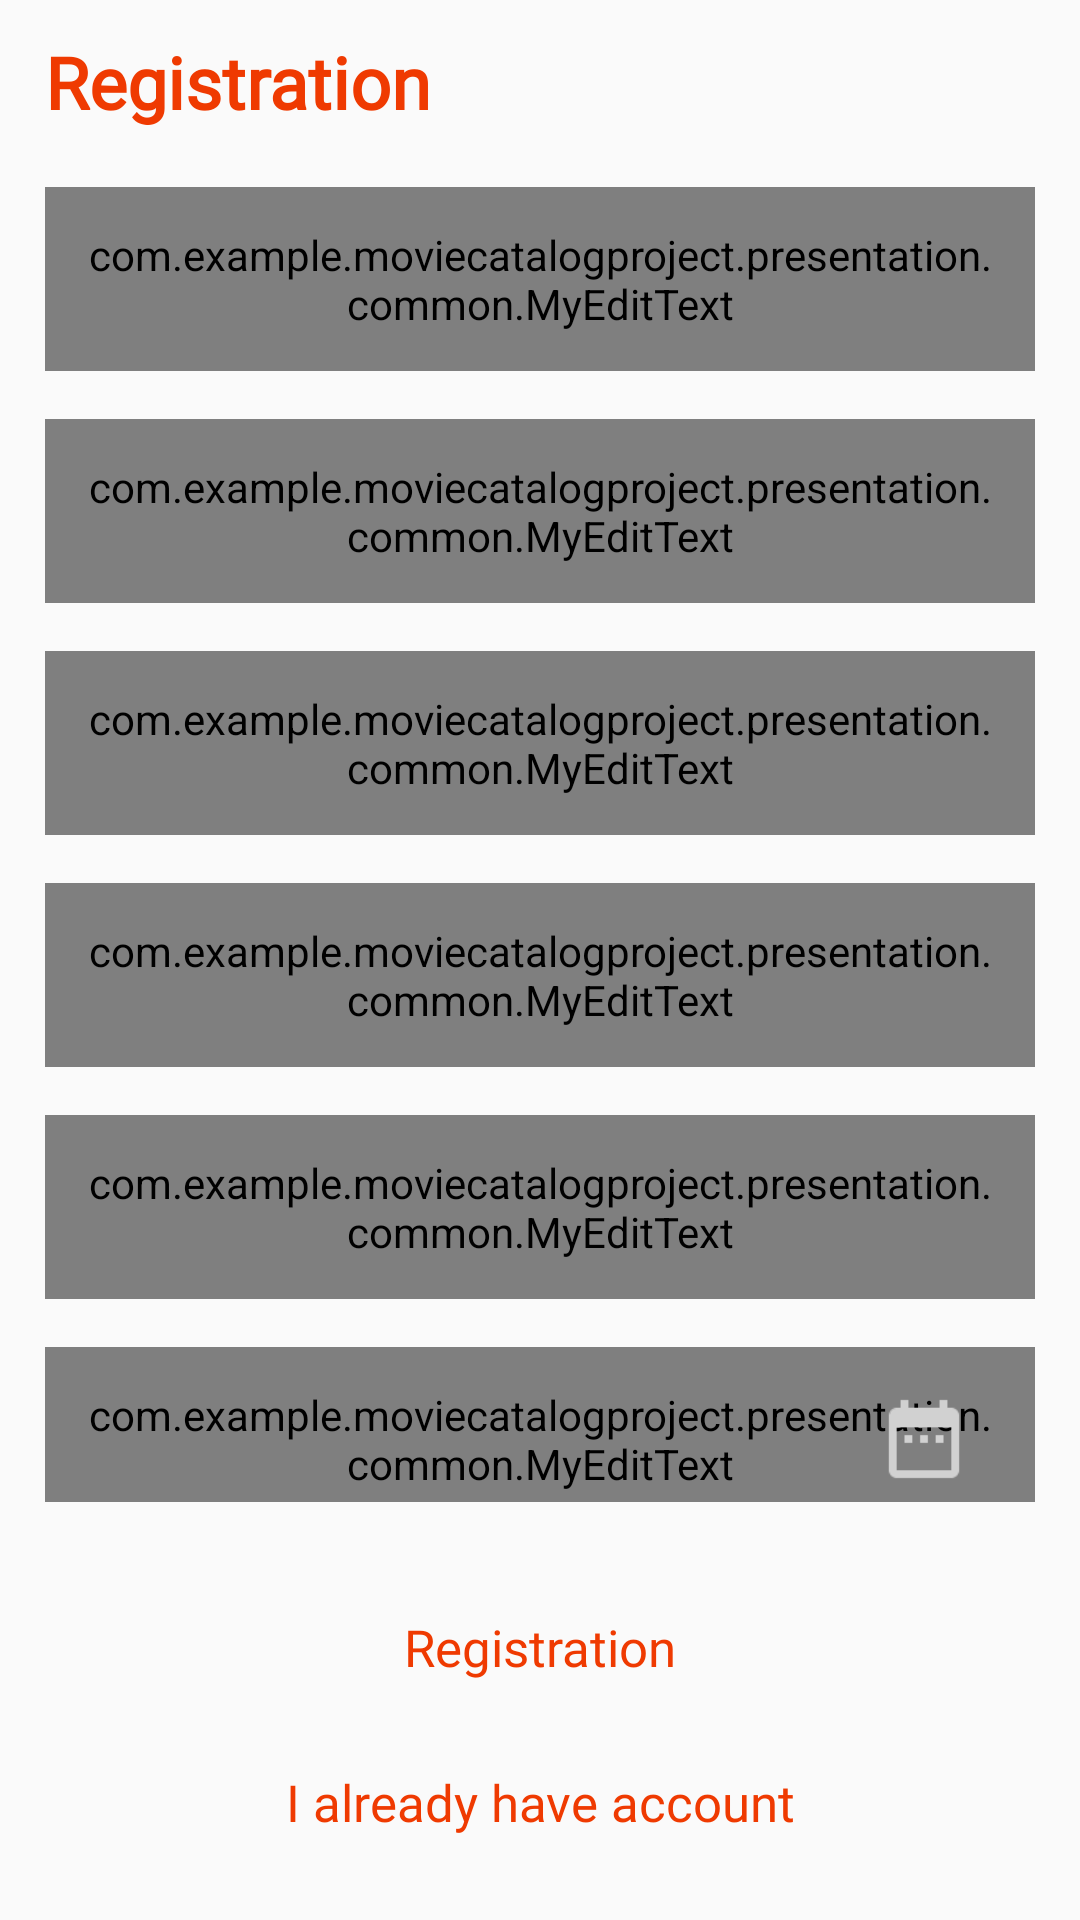

The Android layout XML behind this screen, and the referenced resources:
<!-- AndroidManifest.xml: application theme Theme.MovieCatalogProject -->
<!-- res/layout/fragment_registration.xml -->
<?xml version="1.0" encoding="utf-8"?>
<androidx.constraintlayout.widget.ConstraintLayout xmlns:android="http://schemas.android.com/apk/res/android"
    xmlns:app="http://schemas.android.com/apk/res-auto"
    xmlns:tools="http://schemas.android.com/tools"
    android:layout_width="match_parent"
    android:layout_height="match_parent"
    android:padding="0dp"
    tools:context=".presentation.entrance.registration.RegistrationFragment">

    <ProgressBar
        android:id="@+id/progressBar"
        style="?android:attr/progressBarStyle"
        android:layout_width="wrap_content"
        android:layout_height="wrap_content"
        android:indeterminateTint="@color/accent"
        android:translationZ="@dimen/second_layer_translation"
        android:visibility="gone"
        app:layout_constraintBottom_toBottomOf="parent"
        app:layout_constraintEnd_toEndOf="parent"
        app:layout_constraintStart_toStartOf="parent"
        app:layout_constraintTop_toTopOf="parent" />

    <TextView
        android:id="@+id/registrationHeaderTextView"
        style="@style/header_first_style"
        android:layout_marginTop="5dp"
        android:text="@string/registration_text"
        app:layout_constraintStart_toStartOf="parent"
        app:layout_constraintTop_toTopOf="parent" />

    <ScrollView
        android:id="@+id/registrationScrollView"
        android:layout_width="match_parent"
        android:layout_height="0dp"
        android:scrollbars="none"
        android:overScrollMode="never"
        android:paddingTop="@dimen/edit_texts_padding"
        android:paddingBottom="@dimen/buttons_margin"
        app:layout_constraintBottom_toTopOf="@id/registrationButton"
        app:layout_constraintTop_toBottomOf="@+id/registrationHeaderTextView"
        tools:ignore="SpeakableTextPresentCheck">

        <LinearLayout
            android:id="@+id/linearLayout"
            android:layout_width="match_parent"
            android:layout_height="wrap_content"
            android:orientation="vertical">

            <com.example.moviecatalogproject.presentation.common.MyEditText
                android:id="@+id/loginEditText"
                style="@style/edit_text_style"
                android:ems="10"
                android:hint="@string/login_text"
                android:importantForAutofill="no"
                android:inputType="textPersonName"
                tools:ignore="TouchTargetSizeCheck" />

            <TextView
                android:id="@+id/loginErrorTextView"
                style="@style/sign_error_style"
                android:layout_width="match_parent"
                android:layout_height="wrap_content" />

            <com.example.moviecatalogproject.presentation.common.MyEditText
                android:id="@+id/emailEditText"
                style="@style/edit_text_style"
                android:ems="10"
                android:hint="@string/email_text"
                android:importantForAutofill="no"
                android:inputType="textEmailAddress"
                tools:ignore="TouchTargetSizeCheck" />

            <TextView
                android:id="@+id/emailErrorTextView"
                style="@style/sign_error_style"
                android:layout_width="match_parent"
                android:layout_height="wrap_content" />

            <com.example.moviecatalogproject.presentation.common.MyEditText
                android:id="@+id/nameEditText"
                style="@style/edit_text_style"
                android:ems="10"
                android:hint="@string/name_text"
                android:importantForAutofill="no"
                android:inputType="textPersonName"
                tools:ignore="TouchTargetSizeCheck" />

            <TextView
                android:id="@+id/nameErrorTextView"
                style="@style/sign_error_style"
                android:layout_width="match_parent"
                android:layout_height="wrap_content" />

            <com.example.moviecatalogproject.presentation.common.MyEditText
                android:id="@+id/passwordEditText"
                style="@style/edit_text_style"
                android:ems="10"
                android:hint="@string/password_text"
                android:importantForAutofill="no"
                android:inputType="textPassword"
                tools:ignore="TouchTargetSizeCheck" />

            <TextView
                android:id="@+id/firstPasswordErrorTextView"
                style="@style/sign_error_style"
                android:layout_width="match_parent"
                android:layout_height="wrap_content" />

            <com.example.moviecatalogproject.presentation.common.MyEditText
                android:id="@+id/repeatPasswordEditText"
                style="@style/edit_text_style"
                android:ems="10"
                android:hint="@string/repeat_password_text"
                android:importantForAutofill="no"
                android:inputType="textPassword"
                tools:ignore="TouchTargetSizeCheck" />

            <TextView
                android:id="@+id/secondPasswordErrorTextView"
                style="@style/sign_error_style"
                android:layout_width="match_parent"
                android:layout_height="wrap_content" />

            <androidx.constraintlayout.widget.ConstraintLayout
                android:id="@+id/date_view"
                android:layout_width="match_parent"
                android:layout_height="wrap_content"
                android:layout_marginBottom="@dimen/edit_texts_margin"
                android:padding="0dp">

                <com.example.moviecatalogproject.presentation.common.MyEditText
                    android:id="@+id/dateEditText"
                    style="@style/edit_text_style"
                    android:layout_marginBottom="0dp"
                    android:ems="10"
                    android:hint="@string/birth_date_text"
                    android:importantForAutofill="no"
                    android:inputType="date"
                    app:layout_constraintBottom_toBottomOf="parent"
                    app:layout_constraintEnd_toEndOf="parent"
                    app:layout_constraintStart_toStartOf="parent"
                    app:layout_constraintTop_toTopOf="parent"
                    tools:ignore="TouchTargetSizeCheck" />

                <ImageButton
                    android:id="@+id/dateButton"
                    android:layout_width="wrap_content"
                    android:layout_height="0dp"
                    android:layout_marginEnd="@dimen/edit_texts_padding"
                    android:backgroundTint="@color/transparent"
                    android:contentDescription="@string/date_picker_content_description"
                    android:scaleX="1.3"
                    android:scaleY="1.3"
                    android:src="@drawable/ic_baseline_date_range_24"
                    app:layout_constraintBottom_toBottomOf="@+id/dateEditText"
                    app:layout_constraintEnd_toEndOf="@+id/dateEditText"
                    app:layout_constraintTop_toTopOf="@+id/dateEditText"
                    tools:ignore="TouchTargetSizeCheck" />

            </androidx.constraintlayout.widget.ConstraintLayout>

            <TextView
                android:id="@+id/dateErrorTextView"
                style="@style/sign_error_style"
                android:layout_width="match_parent"
                android:layout_height="0dp" />

            <com.example.moviecatalogproject.presentation.common.GenderPickerCustomView
                android:id="@+id/genderPicker"
                android:layout_width="match_parent"
                android:layout_height="wrap_content"
                android:layout_marginStart="@dimen/common_big_margin"
                android:layout_marginTop="0dp"
                android:layout_marginEnd="@dimen/common_big_margin" />

            <TextView
                android:id="@+id/genderPickerErrorTextView"
                style="@style/sign_error_style"
                android:layout_width="match_parent"
                android:layout_height="wrap_content" />

        </LinearLayout>
    </ScrollView>

    <Button
        android:id="@+id/registrationButton"
        style="@style/sign_button_style"
        android:layout_marginTop="12dp"
        android:text="@string/registration_text"
        app:layout_constraintBottom_toTopOf="@id/authorizationButton"
        app:layout_constraintEnd_toEndOf="parent"
        app:layout_constraintStart_toStartOf="parent"
        app:layout_constraintTop_toBottomOf="@+id/registrationScrollView"
        tools:ignore="DuplicateSpeakableTextCheck" />

    <Button
        android:id="@+id/authorizationButton"
        style="@style/text_button_style"

        android:padding="@dimen/edit_texts_margin"
        android:text="@string/already_have_account_text"
        app:layout_constraintBottom_toBottomOf="parent"
        app:layout_constraintEnd_toEndOf="parent"
        app:layout_constraintHorizontal_bias="0.416"
        app:layout_constraintStart_toStartOf="parent"
        app:layout_constraintTop_toBottomOf="@+id/registrationButton"
        tools:ignore="TextContrastCheck" />

    <androidx.constraintlayout.widget.Group
        android:id="@+id/errorTextViewsGroup"
        android:layout_width="wrap_content"
        android:layout_height="wrap_content"
        app:constraint_referenced_ids="emailErrorTextView,nameErrorTextView,secondPasswordErrorTextView,genderPickerErrorTextView,dateErrorTextView,firstPasswordErrorTextView,loginErrorTextView"
        tools:ignore="NotSibling" />

    <androidx.constraintlayout.widget.Group
        android:id="@+id/editTextsGroup"
        android:layout_width="wrap_content"
        android:layout_height="wrap_content"
        app:constraint_referenced_ids="loginEditText, emailEditText, nameEditText,
         passwordEditText, repeatPasswordEditText, dateEditText"
        tools:ignore="NotSibling" />

</androidx.constraintlayout.widget.ConstraintLayout>
<!-- resources referenced by this layout -->
<resources>
  <color name="accent">#EF3A01</color>
  <color name="transparent">#00FFFFFF</color>
  <dimen name="buttons_margin">12dp</dimen>
  <dimen name="common_big_margin">15dp</dimen>
  <dimen name="edit_texts_margin">16sp</dimen>
  <dimen name="edit_texts_padding">13dp</dimen>
  <dimen name="second_layer_translation">10dp</dimen>
  <!-- drawable ic_baseline_date_range_24 (drawable) -->
  <vector android:height="24dp" android:tint="#D1D1D1"
      android:viewportHeight="24" android:viewportWidth="24"
      android:width="24dp" xmlns:android="http://schemas.android.com/apk/res/android">
      <path android:fillColor="@android:color/white" android:pathData="M9,11L7,11v2h2v-2zM13,11h-2v2h2v-2zM17,11h-2v2h2v-2zM19,4h-1L18,2h-2v2L8,4L8,2L6,2v2L5,4c-1.11,0 -1.99,0.9 -1.99,2L3,20c0,1.1 0.89,2 2,2h14c1.1,0 2,-0.9 2,-2L21,6c0,-1.1 -0.9,-2 -2,-2zM19,20L5,20L5,9h14v11z"/>
  </vector>
  <string name="already_have_account_text">I already have account</string>
  <string name="birth_date_text">Birthday date</string>
  <string name="date_picker_content_description">date picker</string>
  <string name="email_text" translatable="false">E-mail</string>
  <string name="login_text">Login</string>
  <string name="name_text">Name</string>
  <string name="password_text">Password</string>
  <string name="registration_text">Registration</string>
  <string name="repeat_password_text">Repeat password</string>
  <!-- drawable edit_text_background (drawable) -->
  <?xml version="1.0" encoding="utf-8"?>
  <shape xmlns:android="http://schemas.android.com/apk/res/android"
      android:shape="rectangle">
      <corners android:radius="8dp"/>
      <solid android:color="@color/background_color"/>
      <stroke android:width="1dp"
          android:color="@color/edit_texts_stroke_color"/>
  
  </shape>
  <color name="gray_faded">#D1D1D1</color>
  <dimen name="edit_texts_text_size">15sp</dimen>
  <!-- drawable edit_text_cursor (drawable) -->
  <?xml version="1.0" encoding="utf-8"?>
  <shape xmlns:android="http://schemas.android.com/apk/res/android">
      <size android:width="1dp" />
      <solid android:color="@color/accent"/>
  </shape>
  <dimen name="header_first_text_size">24sp</dimen>
  <dimen name="header_first_top_bottom_padding">6sp</dimen>
  <!-- drawable sign_button_selector (drawable) -->
  <?xml version="1.0" encoding="utf-8"?>
  <selector xmlns:android="http://schemas.android.com/apk/res/android">
      <item
          android:state_enabled="false"
          android:drawable="@drawable/empty_button_background"/>
      <item
          android:state_enabled="true"
          android:drawable="@drawable/filled_button_background"/>
  </selector>
  <dimen name="button_text_size">17sp</dimen>
  <color name="error_color">#FFC107</color>
  <dimen name="error_text_top_bottom_margins">2sp</dimen>
  <string name="empty_string" translatable="false"> </string>
  <dimen name="sign_errors_text_size">14sp</dimen>
  <color name="purple_500">#FF6200EE</color>
  <color name="purple_700">#FF3700B3</color>
  <color name="white">#FFFFFFFF</color>
  <color name="teal_200">#FF03DAC5</color>
  <color name="teal_700">#FF018786</color>
  <color name="black">#FF000000</color>
  <color name="background_color">#150D0B</color>
  <!-- drawable empty_button_background (drawable) -->
  <?xml version="1.0" encoding="utf-8"?>
  <shape xmlns:android="http://schemas.android.com/apk/res/android"
      android:shape="rectangle">
      <corners android:radius="4dp"/>
      <solid android:color="@color/background_color"/>
      <stroke android:width="1dp"
          android:color="@color/gray"/>
  
  </shape>
  <color name="gray">#B7B7B7</color>
</resources>
